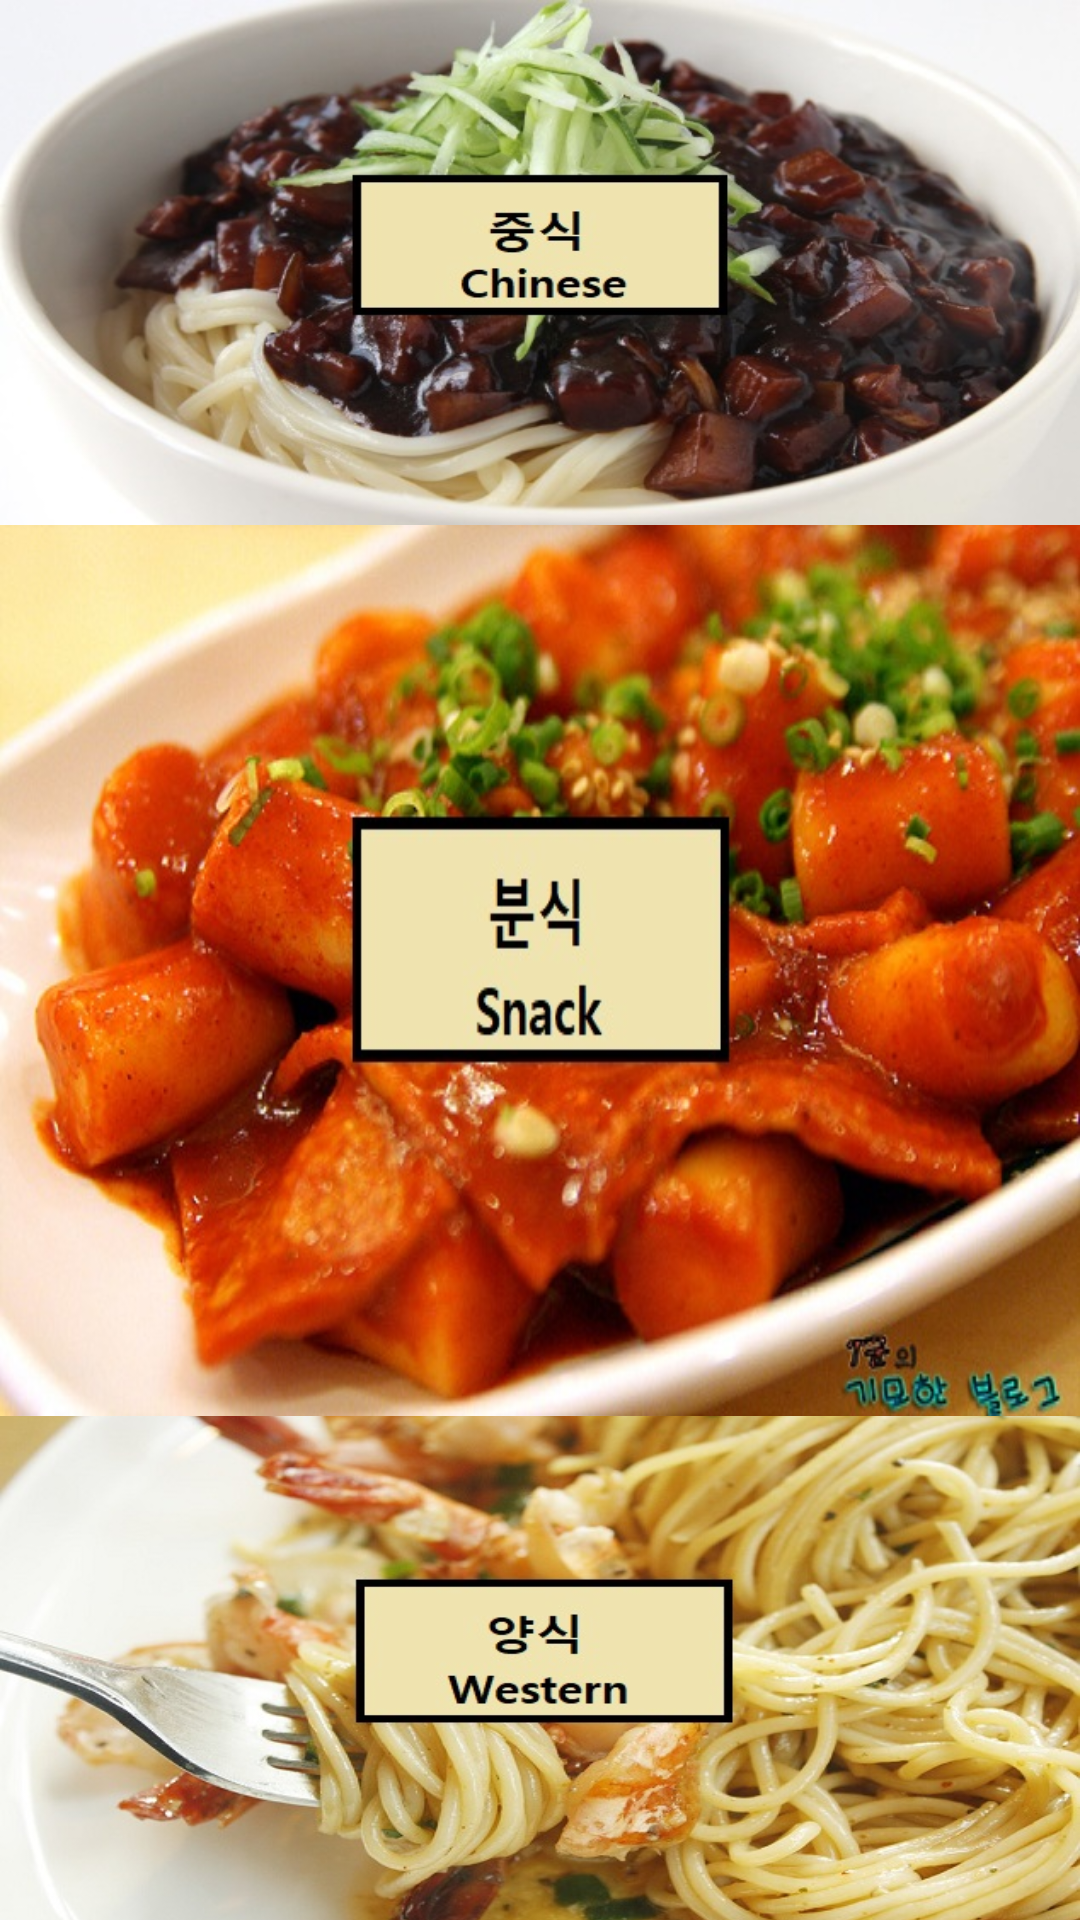

This screen was rendered from an Android layout file. Write that file and the resources it references.
<!-- AndroidManifest.xml: application theme AppTheme -->
<!-- res/layout/activity_select_not_meat.xml -->
<?xml version="1.0" encoding="utf-8"?>
<android.support.constraint.ConstraintLayout xmlns:android="http://schemas.android.com/apk/res/android"
    xmlns:tools="http://schemas.android.com/tools"
    android:layout_width="match_parent"
    android:layout_height="match_parent"
    xmlns:app="http://schemas.android.com/apk/res-auto">

    <Button
        android:id="@+id/button_china"
        android:layout_width="fill_parent"
        android:layout_height="175dp"
        android:background="@drawable/select_chinese"
        android:textColor="#000000"
        android:textSize="40dp"
        android:textStyle="bold"
        app:layout_constraintEnd_toEndOf="parent"
        app:layout_constraintStart_toStartOf="parent"
        app:layout_constraintTop_toTopOf="parent" />

    <Button
        android:id="@+id/button_western"
        android:layout_width="0dp"
        android:layout_height="175dp"
        android:background="@drawable/select_western"
        android:textColor="#000000"
        android:textSize="40dp"
        android:textStyle="bold"
        app:layout_constraintBottom_toBottomOf="parent"
        app:layout_constraintEnd_toEndOf="parent"
        app:layout_constraintStart_toStartOf="parent"
        app:layout_constraintTop_toBottomOf="@+id/button_snack" />

    <Button
        android:id="@+id/button_snack"
        android:layout_width="0dp"
        android:layout_height="0dp"
        android:layout_marginBottom="168dp"
        android:background="@drawable/select_snack"
        android:textColor="#000000"
        android:textSize="40dp"
        android:textStyle="bold"
        app:layout_constraintBottom_toBottomOf="parent"
        app:layout_constraintEnd_toEndOf="parent"
        app:layout_constraintStart_toStartOf="parent"
        app:layout_constraintTop_toBottomOf="@+id/button_china" />

</android.support.constraint.ConstraintLayout>
<!-- resources referenced by this layout -->
<resources>
  <!-- drawable select_chinese: jpg bitmap (drawable, 67282 bytes) -->
  <!-- drawable select_snack: jpg bitmap (drawable, 98334 bytes) -->
  <!-- drawable select_western: jpg bitmap (drawable, 84277 bytes) -->
  <style name="AppTheme" parent="Theme.AppCompat.Light.DarkActionBar">
          
          
          <item name="colorPrimary">@color/colorPrimary</item>
          <item name="colorPrimaryDark">@color/colorPrimaryDark</item>
          <item name="colorAccent">@color/colorAccent</item>
      </style>
  <!-- not gathered from this repository: default colours our renderer supplied (Android Studio template values) -->
  <color name="colorPrimary">#FF6200EE</color>
  <color name="colorPrimaryDark">#FF3700B3</color>
  <color name="colorAccent">#FF03DAC5</color>
</resources>
